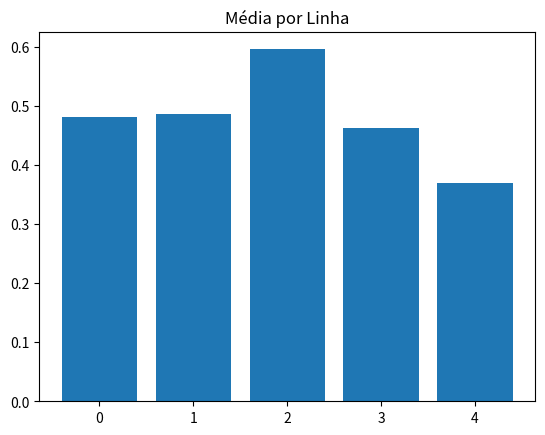

Source code (Python):
import numpy as np
import matplotlib.pyplot as plt

data = np.random.rand(5, 5)
print("Médias por linha:", np.mean(data, axis=1))
print("Médias por coluna:", np.mean(data, axis=0))

plt.bar(range(5), np.mean(data, axis=1))
plt.title("Média por Linha")
plt.show()
